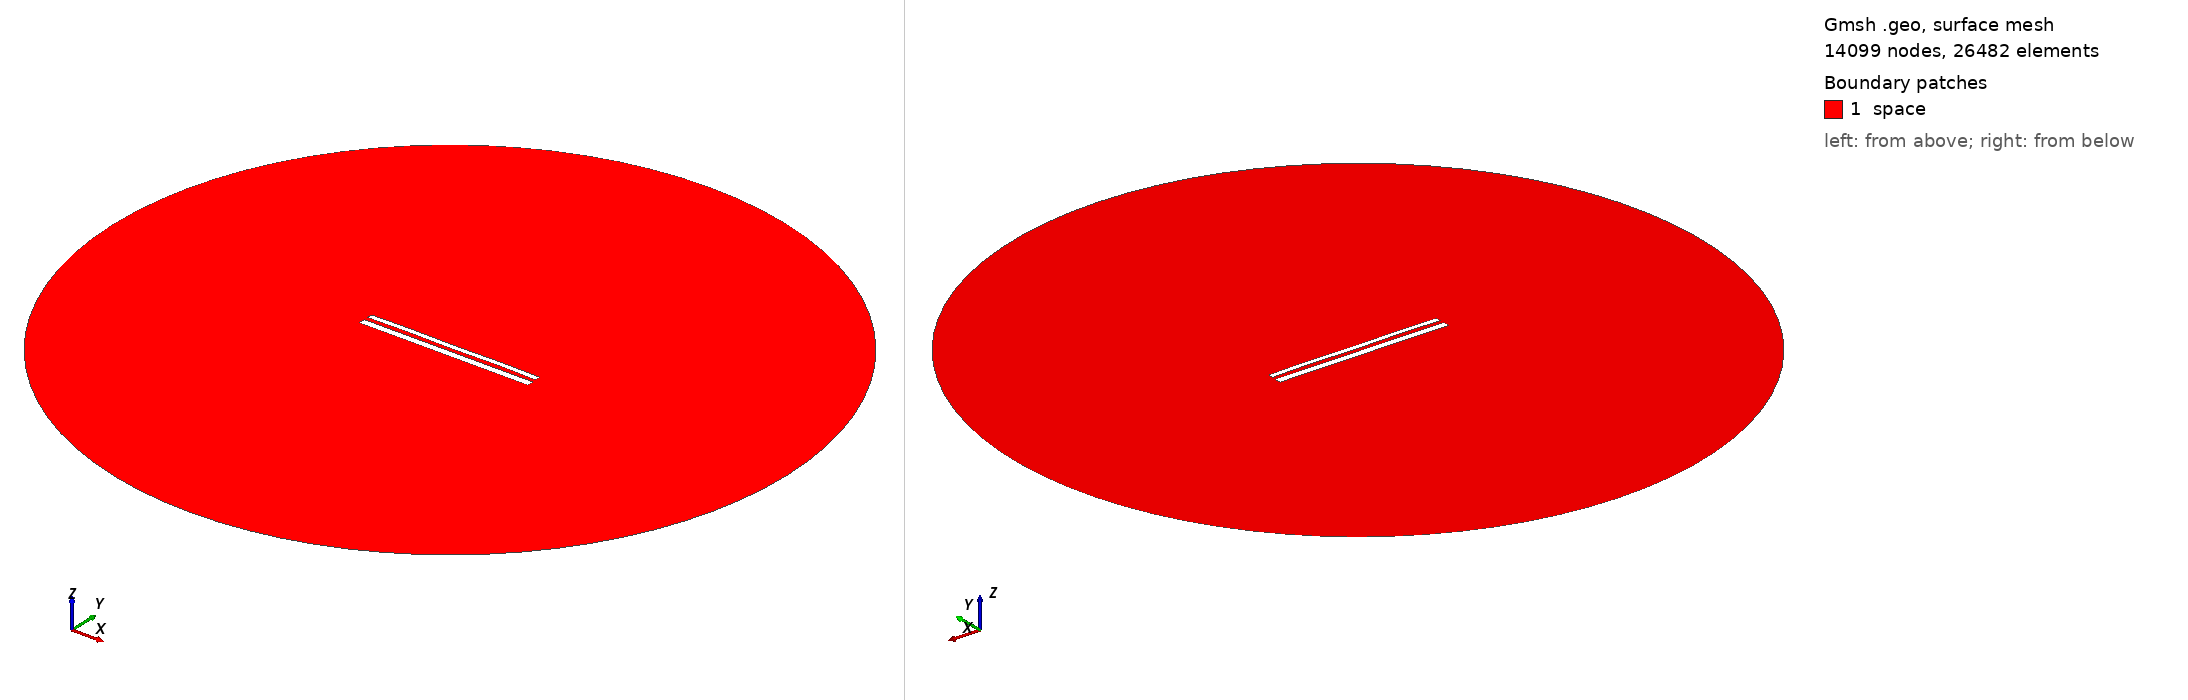

Gmsh geometry script, surface-meshed: 14099 nodes, 26482 surface elements. Boundary patches (legend numbers): 1 space. Left view from above one corner, right view from below the opposite corner. Legend entries are the model's physical surfaces. The drawing asked Gmsh for element sizes between 1% and 20% of the model's largest extent; the script's own settings can give other sizes.

=== 11715.geo (drawn) ===
//---------------------------------------
// Geometry kernel
//---------------------------------------

SetFactory("OpenCASCADE");



//---------------------------------------
// Parameters of the geometry
//---------------------------------------

// Overetch of the upper plate
overetch = 0.375;

// Distance between the plates
distance = 2.25;

// Discretization over the x axis (for the deformation)
nx = 50; 

// Length of the plate
L = 100 - overetch; 

// Number of modes
n = 4; 

// 1st mode coefficient
coeff(1) = 0.07499999999999998;
beta(1) = 0.596864 * 3.1415926535 / L;

// 2nd mode coefficient
coeff(2) = 0.07499999999999998;
beta(2) = 1.49418 * 3.1415926535 / L;

// 3rd mode coefficient
coeff(3) = 0.0;
beta(3) = 2.50025 * 3.1415926535 / L;

// 4th mode coefficient
coeff(4) = 0.15;
beta(4) = 3.49999 * 3.1415926535 / L;



//---------------------------------------
// Upper plate (deformed rectangle)
//---------------------------------------

// Coordiantes of the upper plate
xmin = -50;
xmax = 50 - overetch;

// Height of the upper plate
yheight = 4 - 2 * overetch;

// Indexes of the points
UpperID[] = {};
LowerID[] = {};
LeftID[] = {};
RightID[] = {};

// Point index
p = 1;

// Horizontal edges
For i In {1:nx}
    x = xmin + (i-1)*(xmax - xmin)/(nx-1);

    y_bottom = distance / 2 + overetch;
    For j In {1:n}
        C = (Cosh(beta(j)*L) + Cos(beta(j)*L)) / (Sinh(beta(j)*L) + Sin(beta(j)*L));
        y_bottom  = y_bottom + coeff(j) * (Cosh(beta(j)*(x+50)) - Cos(beta(j)*(x+50)) - C * (Sinh(beta(j)*(x+50)) - Sin(beta(j)*(x+50))));
    EndFor

    y_top = y_bottom + yheight;

    Point(p) = {x, y_top, 0, 1.0};
    UpperID[i] = p;
    p = p + 1;

    Point(p) = {x, y_bottom, 0, 1.0};
    LowerID[i] = p;
    p = p + 1;
EndFor

// Create point lists
UpperPts[] = {}; LowerPts[] = {};
For i In {1:nx}
  UpperPts[] += {UpperID[i]};
  LowerPts[] += {LowerID[i]};
EndFor

// Build splines
Spline(1) = {UpperPts[]};
Spline(2) = {LowerPts[]};
Line(3) = {LowerPts[nx-1], UpperPts[nx-1]};
Line(4) = {LowerPts[0], UpperPts[0]};

// Build the plane surface
Curve Loop(1) = {2, 3, -1, -4};
Plane Surface(1) = {1};



//---------------------------------------
// Lower plate (rectangle)
//---------------------------------------

// Vertices
Point(1001) = {-50, -1, 0, 1.0};
Point(1002) = { 50, -1, 0, 1.0};
Point(1003) = { 50,  -5, 0, 1.0};
Point(1004) = {-50,  -5, 0, 1.0};

// Edges
Line(5) = {1001, 1002};
Line(6) = {1002, 1003};
Line(7) = {1003, 1004};
Line(8) = {1004, 1001};

// Plane surface
Line Loop(2) = {5, 6, 7, 8};
Plane Surface(2) = {2}; 



//---------------------------------------
// Outer (fictious) boundary
//---------------------------------------

// Points
Point(1005) = {0, 0, 0};       // Center
Point(1006) = {200, 0, 0};     // Start point
Point(1007) = {0, 200, 0};     // 90 degrees
Point(1008) = {-200, 0, 0};    // 180 degrees
Point(1009) = {0, -200, 0};    // 270 degrees

// Circle arcs (each needs start, center, end)
Circle(9) = {1006, 1005, 1007};
Circle(10) = {1007, 1005, 1008};
Circle(11) = {1008, 1005, 1009};
Circle(12) = {1009, 1005, 1006};

// Plane surface for the entire domain
Curve Loop(3) = {9, 10, 11, 12};
Surface(3) = {3};

// Subtract the plates from the whole domain to obtain the actual domain where we want to solve the equations
BooleanDifference{ Surface{3}; Delete; }{ Surface{1}; Surface{2}; Delete; }




//---------------------------------------
// Transfinite Lines/Curves
//---------------------------------------

// Set the number of points on the boundaries
r = 7;

// Plates
Transfinite Curve {1, 2} = 50*r Using Progression 1;
Transfinite Curve {3, 4} = 2*r Using Progression 1;
Transfinite Line {5, 7} = 50*r Using Progression 1;
Transfinite Line {6, 8} = 2*r Using Progression 1;

// Outer boundary
Transfinite Line {9, 10, 11, 12} = 20 Using Progression 1;



//---------------------------------------
// Physical groups
//---------------------------------------                

// Physical curves (boundaries)
Physical Line("force_segment", 10) = {2};
Physical Line("upper_plate", 11) = {1, 3, 4};
Physical Line("lower_plate", 12) = {5, 6, 7, 8};
Physical Line("boundary", 20) = {9, 10, 11, 12};

// Physical Surfaces
Physical Surface("space", 30) = {3};



//---------------------------------------
// 6. Generate the Mesh
//---------------------------------------

// 2D mesh generation
Mesh 2;
